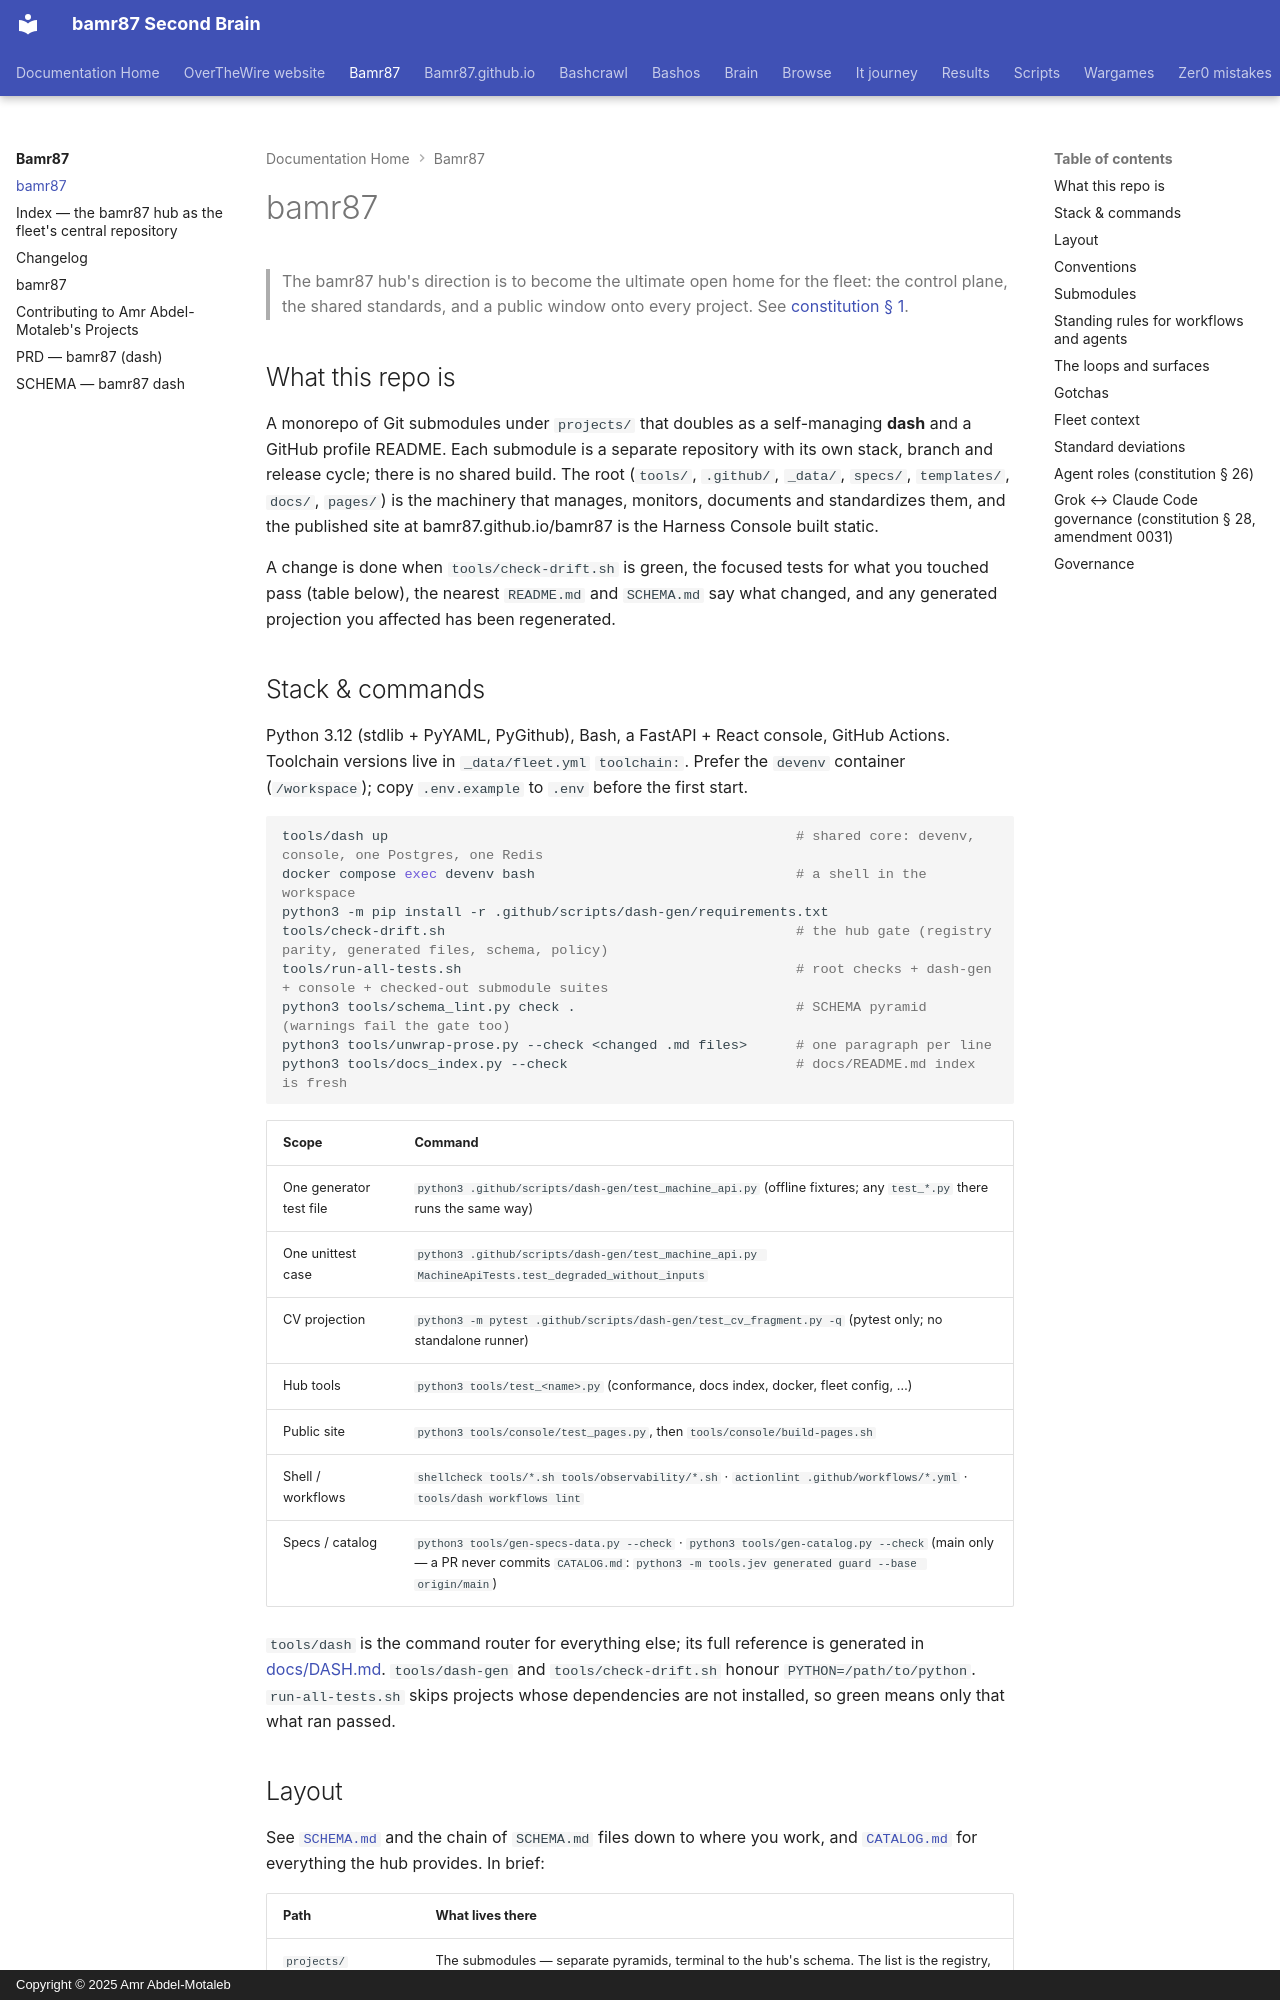

repository: bamr87/README · page: bamr87/AGENTS/index.html · generator: mkdocs · copyright: Copyright © 2025 Amr Abdel-Motaleb

---
source_file: AGENTS.md
source_repo: bamr87/bamr87
source_url: https://github.com/bamr87/bamr87/blob/main/AGENTS.md
title: bamr87
---
# bamr87

> The bamr87 hub's direction is to become the ultimate open home for the fleet: the control plane, the shared standards, and a public window onto every project. See [constitution § 1](docs/constitution.md#1-mission).

## What this repo is

A monorepo of Git submodules under `projects/` that doubles as a self-managing **dash** and a GitHub profile README. Each submodule is a separate repository with its own stack, branch and release cycle; there is no shared build. The root (`tools/`, `.github/`, `_data/`, `specs/`, `templates/`, `docs/`, `pages/`) is the machinery that manages, monitors, documents and standardizes them, and the published site at bamr87.github.io/bamr87 is the Harness Console built static.

A change is done when `tools/check-drift.sh` is green, the focused tests for what you touched pass (table below), the nearest `README.md` and `SCHEMA.md` say what changed, and any generated projection you affected has been regenerated.

## Stack & commands

Python 3.12 (stdlib + PyYAML, PyGithub), Bash, a FastAPI + React console, GitHub Actions. Toolchain versions live in `_data/fleet.yml` `toolchain:`. Prefer the `devenv` container (`/workspace`); copy `.env.example` to `.env` before the first start.

```bash
tools/dash up                                                  # shared core: devenv, console, one Postgres, one Redis
docker compose exec devenv bash                                # a shell in the workspace
python3 -m pip install -r .github/scripts/dash-gen/requirements.txt
tools/check-drift.sh                                           # the hub gate (registry parity, generated files, schema, policy)
tools/run-all-tests.sh                                         # root checks + dash-gen + console + checked-out submodule suites
python3 tools/schema_lint.py check .                           # SCHEMA pyramid (warnings fail the gate too)
python3 tools/unwrap-prose.py --check <changed .md files>      # one paragraph per line
python3 tools/docs_index.py --check                            # docs/README.md index is fresh
```

| Scope | Command |
| --- | --- |
| One generator test file | `python3 .github/scripts/dash-gen/test_machine_api.py` (offline fixtures; any `test_*.py` there runs the same way) |
| One unittest case | `python3 .github/scripts/dash-gen/test_machine_api.py MachineApiTests.test_degraded_without_inputs` |
| CV projection | `python3 -m pytest .github/scripts/dash-gen/test_cv_fragment.py -q` (pytest only; no standalone runner) |
| Hub tools | `python3 tools/test_<name>.py` (conformance, docs index, docker, fleet config, …) |
| Public site | `python3 tools/console/test_pages.py`, then `tools/console/build-pages.sh` |
| Shell / workflows | `shellcheck tools/*.sh tools/observability/*.sh` · `actionlint .github/workflows/*.yml` · `tools/dash workflows lint` |
| Specs / catalog | `python3 tools/gen-specs-data.py --check` · `python3 tools/gen-catalog.py --check` (main only — a PR never commits `CATALOG.md`: `python3 -m tools.jev generated guard --base origin/main`) |

`tools/dash` is the command router for everything else; its full reference is generated in [docs/DASH.md](docs/DASH.md#the-dash-cli). `tools/dash-gen` and `tools/check-drift.sh` honour `PYTHON=/path/to/python`. `run-all-tests.sh` skips projects whose dependencies are not installed, so green means only that what ran passed.
